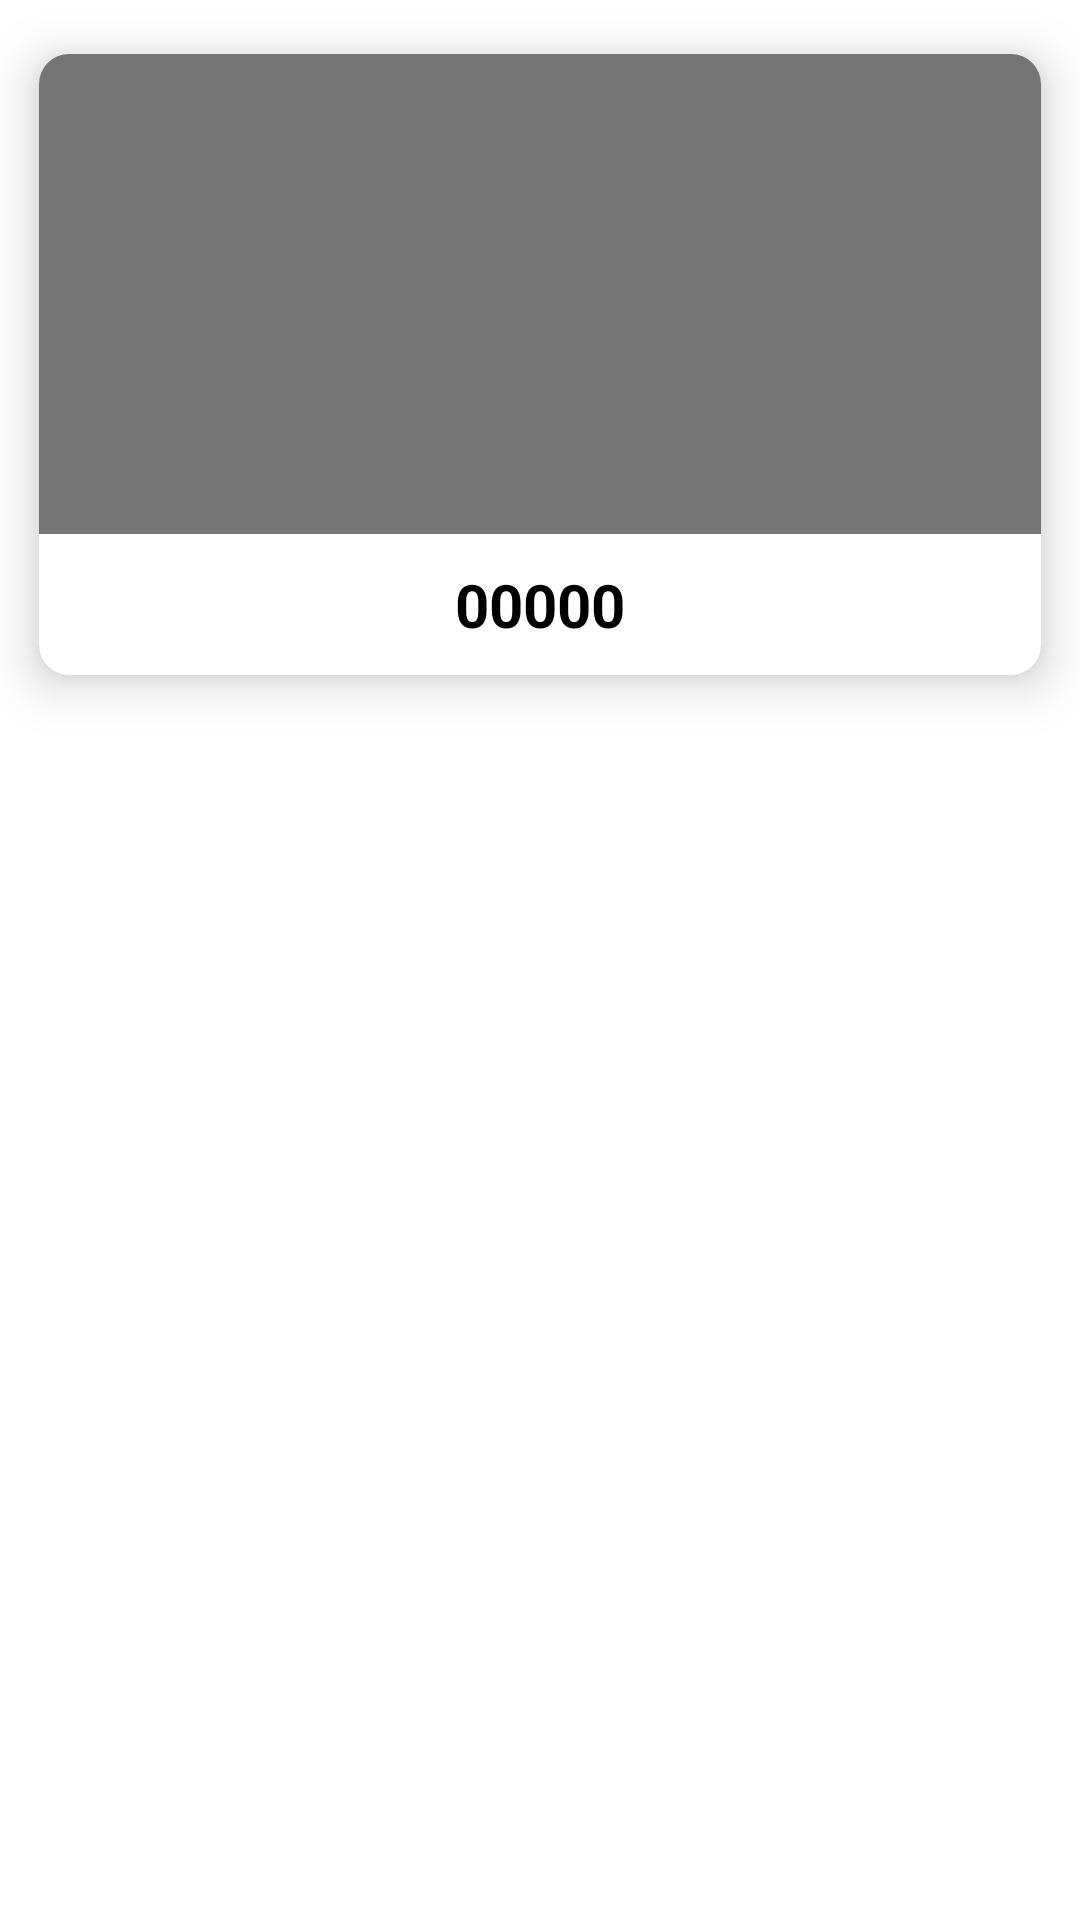

The Android layout XML behind this screen, and the referenced resources:
<!-- AndroidManifest.xml: application theme Theme.RecacleViev -->
<!-- res/layout/liner1.xml -->
<?xml version="1.0" encoding="utf-8"?>
<LinearLayout xmlns:android="http://schemas.android.com/apk/res/android"
    xmlns:app="http://schemas.android.com/apk/res-auto"
    android:orientation="vertical"
    android:layout_width="match_parent"
    android:layout_height="wrap_content">
    <androidx.cardview.widget.CardView
        android:layout_width="match_parent"
        android:layout_height="wrap_content"
        app:cardCornerRadius="10sp"
        app:cardUseCompatPadding="true"
        app:cardElevation="10sp">
        <RelativeLayout
            android:layout_width="match_parent"
            android:layout_height="wrap_content">
            <ImageView
                android:id="@+id/image1"
                android:layout_width="match_parent"
                android:layout_height="160dp"
                android:src="#757575"
                android:scaleType="centerCrop"></ImageView>
            <TextView
                android:layout_width="wrap_content"
                android:layout_height="wrap_content"
                android:text="00000"
                android:layout_below="@id/image1"
                android:textStyle="bold"
                android:textColor="@color/black"
                android:textSize="20sp"
                android:layout_centerHorizontal="true"
                android:layout_margin="10sp"
                android:id="@+id/text1"></TextView>
        </RelativeLayout>
    </androidx.cardview.widget.CardView>
</LinearLayout>
<!-- resources referenced by this layout -->
<resources>
  <style name="Theme.RecacleViev" parent="Theme.MaterialComponents.DayNight.DarkActionBar">
          
          <item name="colorPrimary">@color/purple_500</item>
          <item name="colorPrimaryVariant">@color/purple_700</item>
          <item name="colorOnPrimary">@color/white</item>
          
          <item name="colorSecondary">@color/teal_200</item>
          <item name="colorSecondaryVariant">@color/teal_700</item>
          <item name="colorOnSecondary">@color/black</item>
          
          <item name="android:statusBarColor" tools:targetApi="l">?attr/colorPrimaryVariant</item>
          
      </style>
  <!-- not gathered from this repository: default colours our renderer supplied (Android Studio template values) -->
  <color name="purple_500">#FF6200EE</color>
  <color name="purple_700">#FF3700B3</color>
  <color name="teal_200">#FF03DAC5</color>
  <color name="teal_700">#FF018786</color>
  <color name="black">#FF000000</color>
  <color name="white">#FFFFFFFF</color>
</resources>
